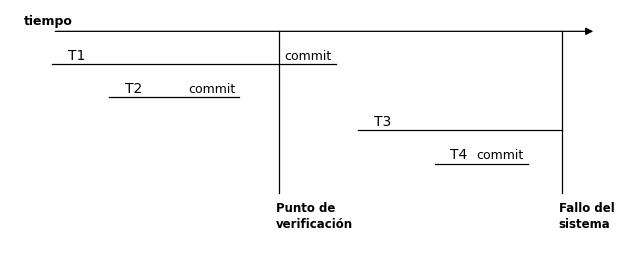

Python code for this plot: (Note: this script raises an exception after producing the figure.)
# Figura P6.a - linea de tiempo de ejecucion de T1..T4 respecto al checkpoint
# y a la falla del sistema. Mismo estilo que imagenes/dbrecovery.png del enunciado.

import matplotlib
matplotlib.use("Agg")
import matplotlib.pyplot as plt

plt.rcParams["font.family"] = "Times New Roman"

CP = 9.0
FALLA = 19.0

# (nombre, inicio, fin, termina con commit)
TX = [
    ("T1",  1.0, 11.0,  True),
    ("T2",  3.0,  7.6,  True),
    ("T3", 11.8, 19.0, False),
    ("T4", 14.5, 17.8,  True),
]

fig, ax = plt.subplots(figsize=(8.0, 3.1))

Y_EJE = 4.75
Y_BASE = 0.35

# eje de tiempo
ax.annotate("", xy=(20.2, Y_EJE), xytext=(1.0, Y_EJE),
            arrowprops=dict(arrowstyle="-|>", color="black",
                            linewidth=0.9, mutation_scale=11))
ax.text(0.0, Y_EJE + 0.12, "tiempo", fontsize=9, fontweight="bold", va="bottom")

# verticales: checkpoint y falla
for x in (CP, FALLA):
    ax.plot([x, x], [Y_BASE, Y_EJE], color="black", linewidth=0.9)

# transacciones
for i, (nombre, ini, fin, commit) in enumerate(TX):
    y = 3.85 - i * 0.9
    ax.plot([ini, fin], [y, y], color="black", linewidth=0.9)
    ax.text(ini + 0.55, y + 0.14, nombre, fontsize=10)
    if commit:
        ax.text(fin - 0.15, y + 0.14, "commit", fontsize=9, ha="right")

ax.text(CP - 0.12, Y_BASE - 0.22, "Punto de\nverificación",
        fontsize=8.5, fontweight="bold", ha="left", va="top", linespacing=1.35)
ax.text(FALLA - 0.12, Y_BASE - 0.22, "Fallo del\nsistema",
        fontsize=8.5, fontweight="bold", ha="left", va="top", linespacing=1.35)

ax.set_xlim(-0.5, 21.4)
ax.set_ylim(-1.15, 5.35)
ax.axis("off")

fig.savefig("imagenes/p6_linea_tiempo.png", dpi=220,
            bbox_inches="tight", pad_inches=0.12, facecolor="white")
